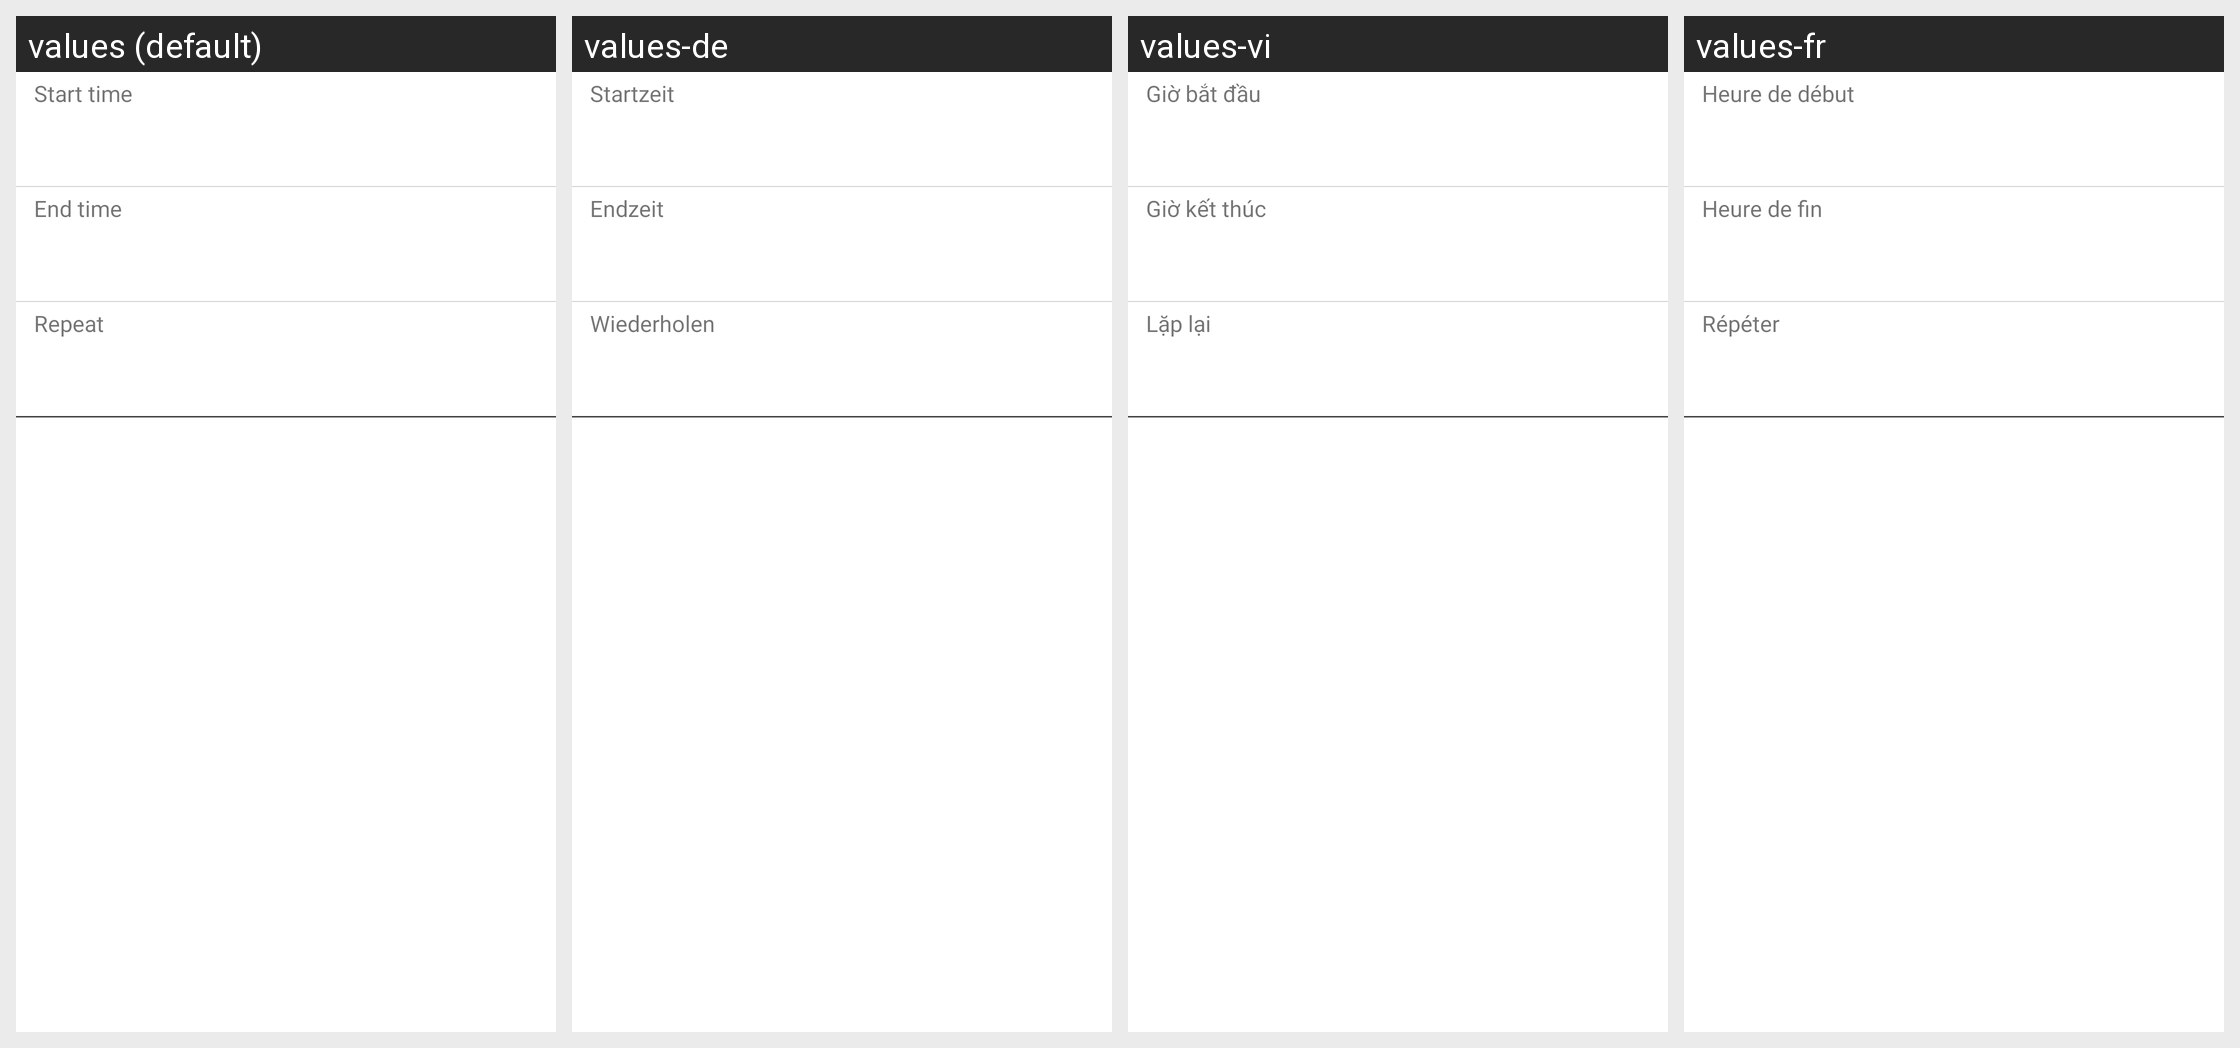

For this localized Android screen grid, give each drawn string resource with its value in every locale shown.
Android screen res/layout/sleeping_mode_preference.xml rendered under 4 locales, left to right: values (default), values-de, values-vi, values-fr. Device: Nexus 5 (rendered at 1080×1920; each locale shown at half size, 540×960, under a caption strip naming it); theme Theme.MaterialComponents.DayNight.NoActionBar.
Other locales in the repository, not shown: values-ar, values-az, values-ca, values-cs, values-da, values-en-rPH, values-en-rUS, values-es, values-es-rES, values-es-rUS, values-et, values-eu, values-fa, values-fi, values-fr-rCA, values-ga, values-gl, values-hr, values-hu, values-in, values-is, values-it, values-iw, values-ja, values-ko, values-lt, values-lv, values-ms, values-nb, values-nl, values-pl, values-pt, values-pt-rBR, values-pt-rPT, values-ro, values-sk, values-sl, values-sr, values-sv, values-tr, values-ur, values-uz, values-zh-rCN, values-zh-rHK, values-zh-rSG, values-zh-rTW.
Strings drawn on this screen, with the default value and each locale's value (text and hints the layout hard-codes, and strings that could not be matched under every locale, appear in the picture but are not listed):

sleeping_mode_start_time
  values: Start time
  values-de: Startzeit
  values-vi: Giờ bắt đầu
  values-fr: Heure de début

sleeping_mode_end_time
  values: End time
  values-de: Endzeit
  values-vi: Giờ kết thúc
  values-fr: Heure de fin

sleeping_mode_repeat
  values: Repeat
  values-de: Wiederholen
  values-vi: Lặp lại
  values-fr: Répéter
